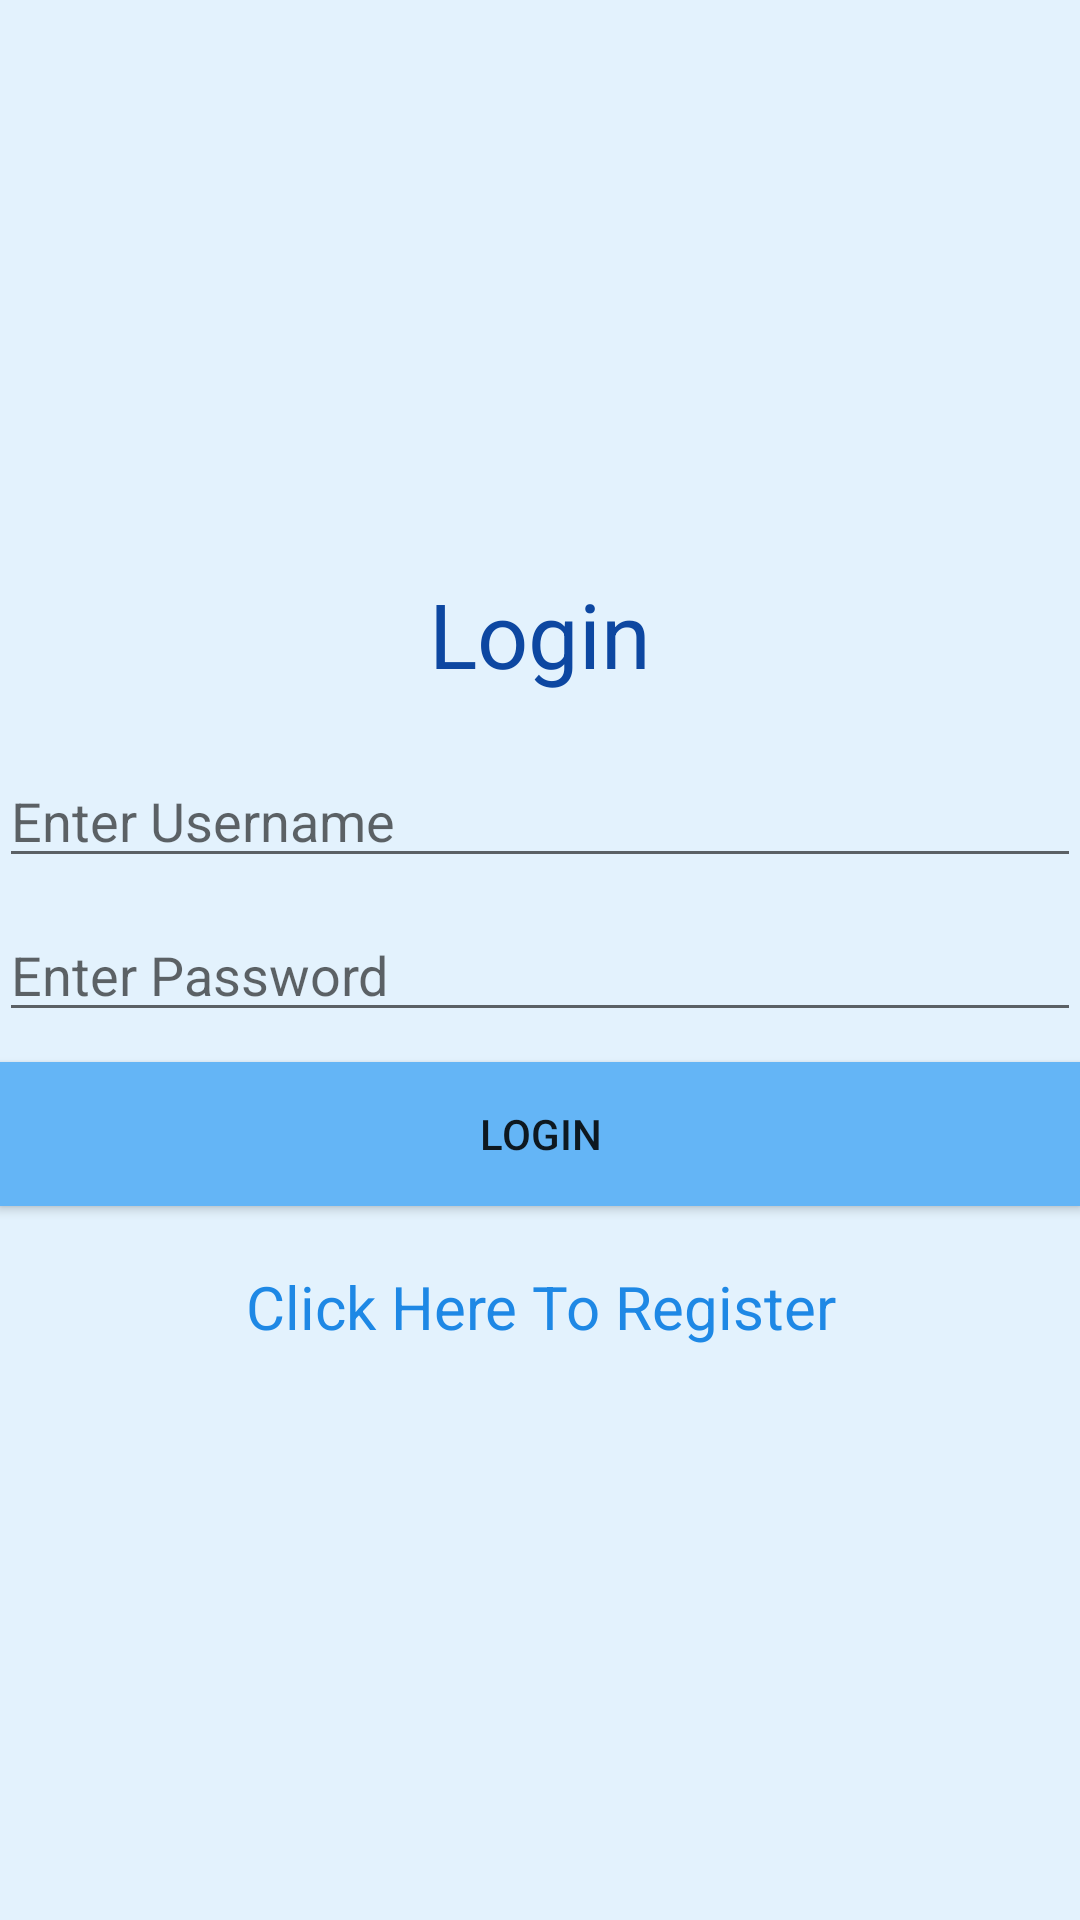

The Android layout XML behind this screen, and the referenced resources:
<!-- AndroidManifest.xml: application theme AppTheme -->
<!-- res/layout/activity_login.xml -->
<?xml version="1.0" encoding="utf-8"?>
<LinearLayout xmlns:android="http://schemas.android.com/apk/res/android"
    xmlns:tools="http://schemas.android.com/tools"
    android:layout_width="match_parent"
    android:layout_height="match_parent"
    android:background="#E3F2FD"
    android:gravity="center"
    android:orientation="vertical"
    android:paddingBottom="@dimen/activity_vertical_margin"
    android:paddingLeft="@dimen/activity_horizontal_margin"
    android:paddingRight="@dimen/activity_horizontal_margin"
    android:paddingTop="@dimen/activity_vertical_margin"
    tools:context="com.astroniya.androidchatapp.Login">

    <TextView
        android:layout_width="match_parent"
        android:layout_height="wrap_content"
        android:layout_marginBottom="20dp"
        android:gravity="center"
        android:text="@string/login"
        android:textColor="#0D47A1"
        android:textSize="30sp" />

    <EditText
        android:id="@+id/username"
        android:layout_width="match_parent"
        android:layout_height="wrap_content"
        android:layout_marginBottom="10dp"
        android:hint="@string/enter_username"
        android:inputType="text"
        android:maxLines="1" />

    <EditText
        android:id="@+id/password"
        android:layout_width="match_parent"
        android:layout_height="wrap_content"
        android:layout_marginBottom="10dp"
        android:hint="@string/enter_password"
        android:inputType="textPassword"
        android:maxLines="1" />

    <Button
        android:id="@+id/loginButton"
        android:layout_width="match_parent"
        android:layout_height="wrap_content"
        android:layout_marginBottom="20dp"
        android:background="#64B5F6"
        android:text="@string/login" />

    <TextView
        android:id="@+id/register"
        android:layout_width="match_parent"
        android:layout_height="wrap_content"
        android:gravity="center"
        android:text="@string/click_here_to_register"
        android:textColor="#1E88E5"
        android:textSize="20sp" />

</LinearLayout>
<!-- resources referenced by this layout -->
<resources>
  <string name="click_here_to_register">Click Here To Register</string>
  <string name="enter_password">Enter Password</string>
  <string name="enter_username">Enter Username</string>
  <string name="login">Login</string>
  <style name="AppTheme" parent="Theme.AppCompat.Light.DarkActionBar">
          
          <item name="colorPrimary">@color/colorPrimary</item>
          <item name="colorPrimaryDark">@color/colorPrimaryDark</item>
          <item name="colorAccent">@color/colorAccent</item>
      </style>
  <!-- not gathered from this repository: default colours our renderer supplied (Android Studio template values) -->
  <color name="colorPrimary">#FF6200EE</color>
  <color name="colorPrimaryDark">#FF3700B3</color>
  <color name="colorAccent">#FF03DAC5</color>
</resources>
